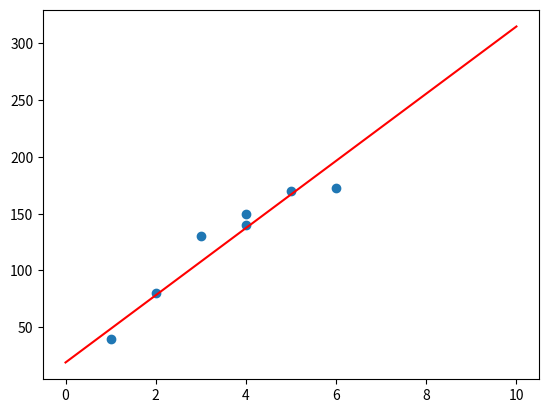

Source code (Python):
"""
Demo of linear regression and gradient descent.
[redacted]
Date: 1/22/2024
"""

import matplotlib.pyplot as plt
import numpy as np

def graph_data(data: [(float, float)], line_x:np.array = None, line_y:np.array = None):
    """
    @brief      Graphs data in scatter plot
    @param data      Array of tuples [(x,y), (x,y), ...]
    """

    x, y = zip(*data)  # Breaks into two arrays
    plt.scatter(x, y)

    if line_x.any() and line_y.any():
        plt.plot(line_x, line_y, '-r', label='y=mx+b')

    plt.show()


def regression(data: [(float, float)]):
    """
    @brief      Finds best fit line for data 
    @param data      Array of tuples [(x,y), (x,y), ...]
    """
    m, b = 0, 0

    LEARNING_RATE = 0.01
    ITERATIONS = 500
    
    for _ in range(ITERATIONS):

        total_error = 0
        m_derivative, b_derivative = 0, 0
        for data_point in data:
            x = data_point[0]
            y = data_point[1]

            y_hat = m * x + b 

            m_derivative += (m * x + b - y) * x
            b_derivative += (m * x + b - y)
            
            total_error += (y_hat - y) ** 2

        
        n = len(data)    
        mse = total_error / (2*n)  # Mean Squared Error over 2 (to make derivative easier)
        print("MSE:", mse, ", m: ", m, ", b: ", b)
        m_derivative /= n
        b_derivative /= n

        m = m - LEARNING_RATE * m_derivative

        b = b - LEARNING_RATE * b_derivative

    return m, b






def main():
    data = [
        (1, 40),
        (2,80),
        (3,130),
        (4,140),
        (4, 150),
        (5, 170),
        (6,173)
    ]

    #graph_data(data)
    m,b =regression(data)
    
    line_x = np.linspace(0, 10, 100)
    line_y = m * line_x + b
    graph_data(data, line_x, line_y)

if __name__ == "__main__":
    main()